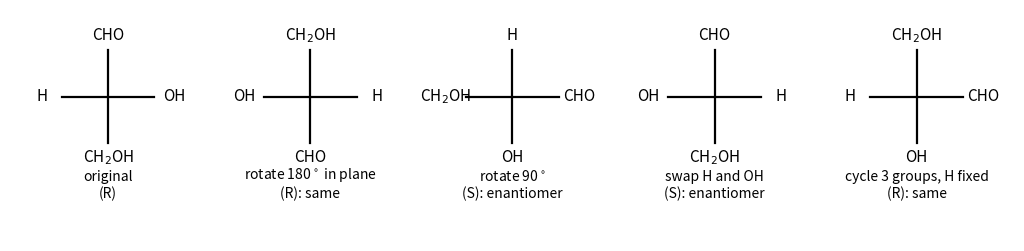

Python code for this plot:
"""Operations on the Fischer projection of D-glyceraldehyde and their effect on the descriptor.
Descriptors are computed from the 3D meaning of the projection (horizontal bonds toward the
viewer, vertical bonds away), not typed in by hand."""

import numpy as np
import matplotlib.pyplot as plt

POS = {"top": (0, 1, -1), "bottom": (0, -1, -1), "left": (-1, 0, 1), "right": (1, 0, 1)}


def descriptor(groups, rank):
    """groups: {position: name}; rank: {name: CIP rank 1..4}. R if the triple product is negative
    (1 -> 2 -> 3 clockwise when viewed with 4 pointing away)."""
    p = {rank[name]: np.array(POS[pos], float) for pos, name in groups.items()}
    a, b, c = p[1] - p[4], p[2] - p[4], p[3] - p[4]
    return "R" if np.dot(a, np.cross(b, c)) < 0 else "S"


RANK = {"OH": 1, "CHO": 2, "CH$_2$OH": 3, "H": 4}
D_GLY = {"top": "CHO", "bottom": "CH$_2$OH", "left": "H", "right": "OH"}
L_GLY = {"top": "CHO", "bottom": "CH$_2$OH", "left": "OH", "right": "H"}
assert descriptor(D_GLY, RANK) == "R" and descriptor(L_GLY, RANK) == "S"


def fischer(ax, x0, y0, g, title=None, hl=None):
    ink = plt.rcParams["text.color"]
    ax.plot([x0 - 0.8, x0 + 0.8], [y0, y0], color=ink, lw=1.6)
    ax.plot([x0, x0], [y0 - 0.8, y0 + 0.8], color=ink, lw=1.6)
    off = {"top": (0, 1.05), "bottom": (0, -1.05), "left": (-1.15, 0), "right": (1.15, 0)}
    for pos, name in g.items():
        dx, dy = off[pos]
        col = "#dc2626" if hl and name in hl else ink
        ax.text(x0 + dx, y0 + dy, name, ha="center", va="center", fontsize=11, color=col)
    if title:
        ax.text(x0, y0 - 1.75, title, ha="center", fontsize=10)


# Figure 2: operations
ops = [
    ("original", D_GLY),
    ("rotate 180$^\\circ$ in plane", {"top": "CH$_2$OH", "bottom": "CHO", "left": "OH", "right": "H"}),
    ("rotate 90$^\\circ$", {"top": "H", "bottom": "OH", "left": "CH$_2$OH", "right": "CHO"}),
    ("swap H and OH", {"top": "CHO", "bottom": "CH$_2$OH", "left": "OH", "right": "H"}),
    ("cycle 3 groups, H fixed", {"top": "CH$_2$OH", "bottom": "OH", "left": "H", "right": "CHO"}),
]
fig2, ax2 = plt.subplots(figsize=(13, 3.0))
for k, (name, g) in enumerate(ops):
    d = descriptor(g, RANK)
    same = "same" if d == "R" else "enantiomer"
    fischer(ax2, 3.5 * k, 0, g, f"{name}\n({d}): {same}" if k else f"{name}\n(R)")
ax2.set_aspect("equal")
ax2.set_xlim(-1.7, 3.5 * 4 + 1.7)
ax2.set_ylim(-2.5, 1.5)
ax2.axis("off")
